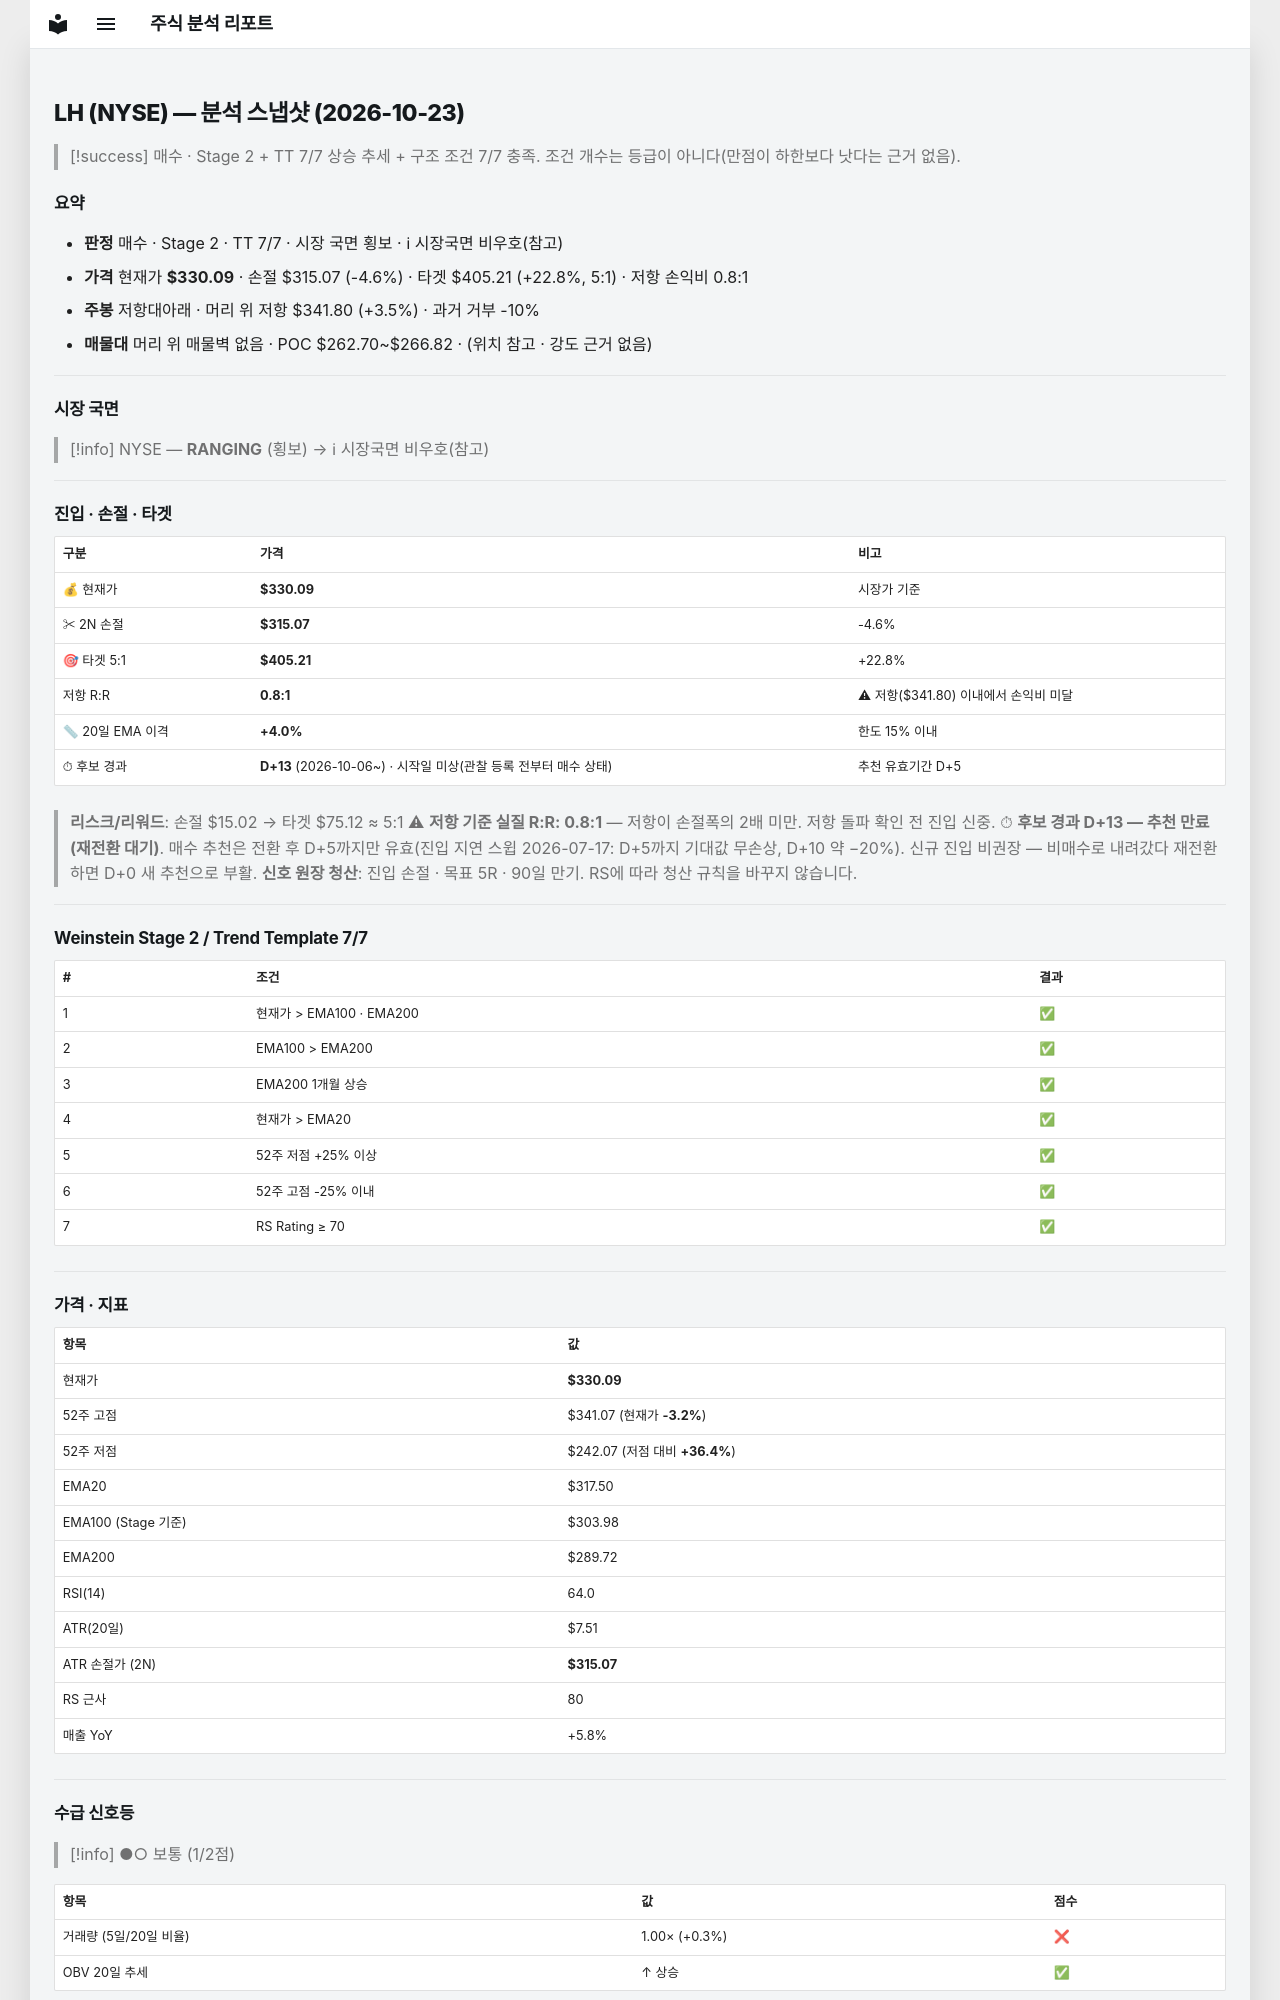

repository: soloandco/stock-reports · page: snapshots/LH-2026-10-23/index.html · generator: mkdocs

---
type: analysis-snapshot
title: LH 분석 스냅샷
ticker: LH
market: NYSE
created: 2026-10-23
updated: 2026-10-23
bar-date: 2026-10-22
verdict: 매수후보
real-rr: 0.78
sma50-gap-pct: 4.0
candidate-days: 13
candidate-since: 2026-10-06
candidate-start-unknown: true
weekly-position: 저항대아래
weekly-overhead-price: 341.80
weekly-overhead-pct: 3.5
stage: 2
trend-template-score: 7
tt-max: 7
ma-set: ema-20-100-200
price: 330.0899963378906
stop-price: 315.0660547059379
market-regime: RANGING
supply-demand-score: 1/2
supply-demand-label: 보통
status: tracking
tags:
  - stock-agent
  - watchlist
  - LH
  - analysis
related:
  - "[[analysis-template]]"
---

# LH (NYSE) — 분석 스냅샷 (2026-10-23)

> [!success] 매수 · Stage 2 + TT 7/7
> 상승 추세 + 구조 조건 7/7 충족. 조건 개수는 등급이 아니다(만점이 하한보다 낫다는 근거 없음).

## 요약

- **판정** 매수 · Stage 2 · TT 7/7 · 시장 국면 횡보 · ℹ 시장국면 비우호(참고)
- **가격** 현재가 **$330.09** · 손절 $315.07 (-4.6%) · 타겟 $405.21 (+22.8%, 5:1) · 저항 손익비 0.8:1
- **주봉** 저항대아래 · 머리 위 저항 $341.80 (+3.5%) · 과거 거부 -10%
- **매물대** 머리 위 매물벽 없음 · POC $262.70~$266.82 · (위치 참고 · 강도 근거 없음)

---

## 시장 국면

> [!info] NYSE — **RANGING** (횡보) → ℹ 시장국면 비우호(참고)

---

## 진입 · 손절 · 타겟

| 구분 | 가격 | 비고 |
|------|------|------|
| 💰 현재가 | **$330.09** | 시장가 기준 |
| ✂ 2N 손절 | **$315.07** | -4.6% |
| 🎯 타겟 5:1 | **$405.21** | +22.8% |
| 저항 R:R | **0.8:1** | ⚠ 저항($341.80) 이내에서 손익비 미달 |
| 📏 20일 EMA 이격 | **+4.0%** | 한도 15% 이내 |
| ⏱ 후보 경과 | **D+13** (2026-10-06~) · 시작일 미상(관찰 등록 전부터 매수 상태) | 추천 유효기간 D+5 |

> **리스크/리워드**: 손절 $15.02 → 타겟 $75.12 ≈ 5:1
> ⚠ **저항 기준 실질 R:R: 0.8:1** — 저항이 손절폭의 2배 미만. 저항 돌파 확인 전 진입 신중.
> ⏱ **후보 경과 D+13 — 추천 만료(재전환 대기)**. 매수 추천은 전환 후 D+5까지만 유효(진입 지연 스윕 2026-07-17: D+5까지 기대값 무손상, D+10 약 −20%). 신규 진입 비권장 — 비매수로 내려갔다 재전환하면 D+0 새 추천으로 부활.
> **신호 원장 청산**: 진입 손절 · 목표 5R · 90일 만기. RS에 따라 청산 규칙을 바꾸지 않습니다.

---

## Weinstein Stage 2 / Trend Template 7/7

| # | 조건 | 결과 |
|---|------|------|
| 1 | 현재가 > EMA100 · EMA200 | ✅ |
| 2 | EMA100 > EMA200 | ✅ |
| 3 | EMA200 1개월 상승 | ✅ |
| 4 | 현재가 > EMA20 | ✅ |
| 5 | 52주 저점 +25% 이상 | ✅ |
| 6 | 52주 고점 -25% 이내 | ✅ |
| 7 | RS Rating ≥ 70 | ✅ |

---

## 가격 · 지표

| 항목 | 값 |
|------|---|
| 현재가 | **$330.09** |
| 52주 고점 | $341.07 (현재가 **-3.2%**) |
| 52주 저점 | $242.07 (저점 대비 **+36.4%**) |
| EMA20 | $317.50 |
| EMA100 (Stage 기준) | $303.98 |
| EMA200 | $289.72 |
| RSI(14) | 64.0 |
| ATR(20일) | $7.51 |
| ATR 손절가 (2N) | **$315.07** |
| RS 근사 | 80 |
| 매출 YoY | +5.8% |

---
## 수급 신호등

> [!info] ●○ 보통 (1/2점)

| 항목 | 값 | 점수 |
|------|------|------|
| 거래량 (5일/20일 비율) | 1.00× (+0.3%) | ❌ |
| OBV 20일 추세 | ↑ 상승 | ✅ |

> **판독법**: 거래량이 20일 평균보다 20% 이상 많고 OBV(온밸런스볼륨)가 상승 중이면 매집 수급이 강한 것으로 판단합니다.

---
